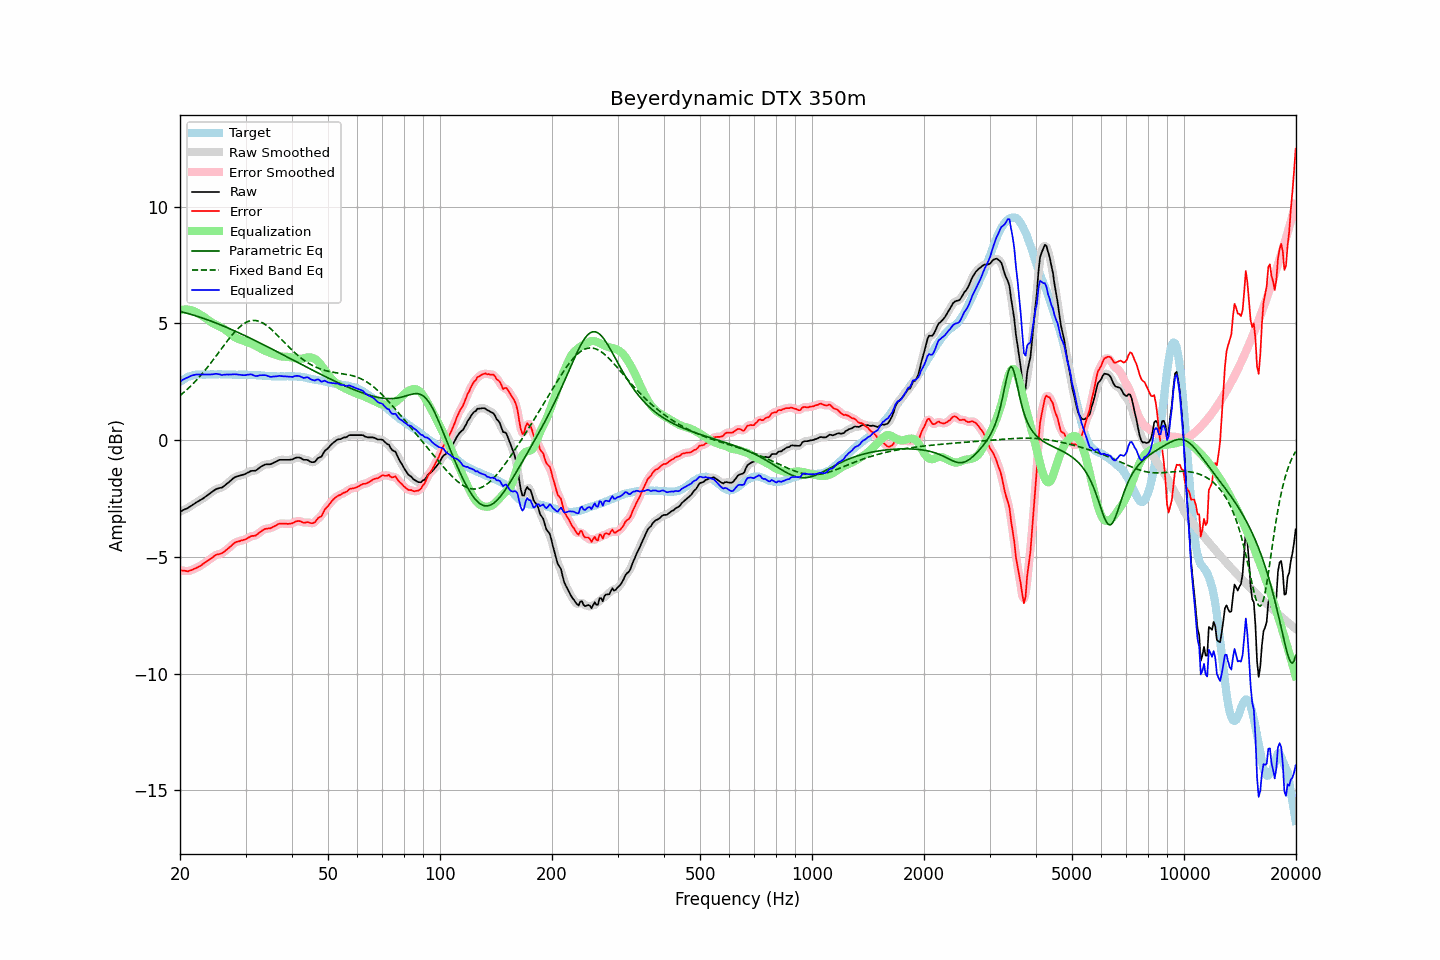

Data behind this chart, as committed beside it:
frequency, raw, error, smoothed, error_smoothed, equalization, parametric_eq, fixed_band_eq, equalized_raw, equalized_smoothed, target
20.00, -3.06, -5.56, -3.06, -5.56, 5.56, 5.52, 1.91, 2.50, 2.50, 2.50
20.20, -3.03, -5.58, -3.03, -5.58, 5.58, 5.50, 1.97, 2.55, 2.55, 2.55
20.40, -2.99, -5.59, -3.00, -5.59, 5.59, 5.48, 2.02, 2.60, 2.59, 2.60
20.61, -2.96, -5.59, -2.96, -5.60, 5.60, 5.46, 2.08, 2.64, 2.63, 2.63
20.81, -2.93, -5.61, -2.93, -5.61, 5.60, 5.44, 2.15, 2.67, 2.67, 2.68
21.02, -2.90, -5.62, -2.90, -5.61, 5.59, 5.43, 2.21, 2.69, 2.70, 2.72
21.23, -2.85, -5.59, -2.85, -5.59, 5.58, 5.41, 2.27, 2.73, 2.73, 2.74
21.44, -2.81, -5.57, -2.81, -5.57, 5.57, 5.39, 2.34, 2.76, 2.76, 2.76
21.66, -2.76, -5.54, -2.76, -5.54, 5.54, 5.36, 2.41, 2.78, 2.78, 2.78
21.87, -2.72, -5.51, -2.72, -5.51, 5.52, 5.34, 2.48, 2.80, 2.80, 2.79
22.09, -2.67, -5.48, -2.67, -5.48, 5.48, 5.32, 2.55, 2.81, 2.81, 2.81
22.31, -2.63, -5.45, -2.63, -5.45, 5.44, 5.30, 2.63, 2.81, 2.81, 2.82
22.54, -2.59, -5.41, -2.59, -5.41, 5.40, 5.28, 2.71, 2.81, 2.81, 2.82
22.76, -2.55, -5.37, -2.55, -5.37, 5.36, 5.25, 2.78, 2.81, 2.81, 2.82
22.99, -2.51, -5.32, -2.51, -5.32, 5.32, 5.23, 2.86, 2.81, 2.81, 2.81
23.22, -2.46, -5.27, -2.46, -5.27, 5.27, 5.21, 2.95, 2.81, 2.81, 2.81
23.45, -2.41, -5.22, -2.41, -5.22, 5.22, 5.18, 3.03, 2.81, 2.81, 2.81
23.69, -2.36, -5.18, -2.36, -5.17, 5.17, 5.16, 3.12, 2.81, 2.81, 2.82
23.92, -2.31, -5.13, -2.31, -5.13, 5.12, 5.13, 3.20, 2.81, 2.81, 2.82
24.16, -2.26, -5.08, -2.26, -5.08, 5.07, 5.11, 3.29, 2.81, 2.81, 2.82
24.40, -2.21, -5.04, -2.21, -5.03, 5.03, 5.08, 3.38, 2.82, 2.82, 2.83
24.65, -2.16, -4.98, -2.16, -4.98, 4.99, 5.06, 3.47, 2.83, 2.83, 2.82
24.89, -2.11, -4.93, -2.12, -4.94, 4.96, 5.03, 3.56, 2.84, 2.84, 2.82
25.14, -2.08, -4.90, -2.08, -4.90, 4.92, 5.00, 3.66, 2.84, 2.84, 2.82
25.39, -2.06, -4.89, -2.06, -4.89, 4.89, 4.97, 3.75, 2.83, 2.83, 2.83
25.65, -2.04, -4.87, -2.05, -4.87, 4.86, 4.95, 3.84, 2.81, 2.81, 2.83
25.91, -2.03, -4.85, -2.02, -4.84, 4.82, 4.92, 3.94, 2.79, 2.80, 2.82
26.16, -1.98, -4.80, -1.98, -4.80, 4.78, 4.89, 4.03, 2.80, 2.80, 2.82
26.43, -1.93, -4.75, -1.93, -4.75, 4.74, 4.86, 4.12, 2.81, 2.81, 2.82
26.69, -1.87, -4.69, -1.88, -4.69, 4.69, 4.83, 4.21, 2.82, 2.81, 2.82
26.96, -1.82, -4.64, -1.82, -4.64, 4.63, 4.80, 4.30, 2.81, 2.81, 2.82
27.23, -1.76, -4.58, -1.76, -4.58, 4.57, 4.77, 4.39, 2.81, 2.81, 2.82
27.50, -1.70, -4.52, -1.70, -4.51, 4.52, 4.74, 4.47, 2.81, 2.82, 2.82
27.77, -1.64, -4.45, -1.64, -4.45, 4.46, 4.71, 4.56, 2.82, 2.82, 2.81
28.05, -1.59, -4.40, -1.60, -4.40, 4.42, 4.68, 4.63, 2.83, 2.82, 2.81
28.33, -1.56, -4.36, -1.56, -4.36, 4.38, 4.65, 4.71, 2.82, 2.82, 2.80
28.62, -1.54, -4.34, -1.54, -4.34, 4.35, 4.62, 4.78, 2.81, 2.81, 2.80
28.90, -1.52, -4.33, -1.52, -4.32, 4.32, 4.59, 4.84, 2.80, 2.80, 2.81
29.19, -1.50, -4.30, -1.50, -4.30, 4.29, 4.56, 4.90, 2.79, 2.79, 2.80
29.48, -1.48, -4.29, -1.48, -4.29, 4.27, 4.52, 4.95, 2.79, 2.79, 2.81
29.78, -1.46, -4.26, -1.46, -4.26, 4.25, 4.49, 5.00, 2.78, 2.79, 2.80
30.08, -1.43, -4.24, -1.43, -4.23, 4.22, 4.46, 5.04, 2.79, 2.79, 2.81
30.38, -1.39, -4.19, -1.39, -4.19, 4.20, 4.43, 5.07, 2.81, 2.80, 2.80
30.68, -1.36, -4.16, -1.36, -4.15, 4.17, 4.39, 5.10, 2.81, 2.82, 2.80
30.99, -1.32, -4.12, -1.33, -4.12, 4.15, 4.36, 5.12, 2.82, 2.82, 2.80
31.30, -1.31, -4.10, -1.32, -4.11, 4.12, 4.33, 5.13, 2.81, 2.80, 2.79
31.61, -1.31, -4.10, -1.31, -4.10, 4.08, 4.29, 5.13, 2.77, 2.78, 2.79
31.93, -1.30, -4.09, -1.29, -4.07, 4.05, 4.26, 5.13, 2.75, 2.76, 2.79
32.24, -1.26, -4.04, -1.26, -4.04, 4.01, 4.22, 5.11, 2.75, 2.75, 2.78
32.57, -1.20, -3.98, -1.21, -3.98, 3.97, 4.19, 5.09, 2.77, 2.76, 2.78
32.89, -1.15, -3.93, -1.15, -3.93, 3.93, 4.16, 5.07, 2.78, 2.78, 2.78
33.22, -1.11, -3.88, -1.11, -3.88, 3.90, 4.12, 5.04, 2.78, 2.79, 2.77
33.55, -1.07, -3.84, -1.07, -3.84, 3.86, 4.09, 5.00, 2.79, 2.79, 2.77
33.89, -1.04, -3.80, -1.05, -3.80, 3.83, 4.05, 4.95, 2.79, 2.78, 2.76
34.23, -1.03, -3.79, -1.03, -3.79, 3.80, 4.02, 4.91, 2.77, 2.76, 2.76
34.57, -1.03, -3.78, -1.03, -3.78, 3.77, 3.98, 4.85, 2.74, 2.74, 2.75
34.92, -1.03, -3.78, -1.03, -3.77, 3.75, 3.95, 4.79, 2.72, 2.72, 2.75
35.27, -1.01, -3.75, -1.01, -3.75, 3.72, 3.91, 4.73, 2.71, 2.72, 2.74
35.62, -0.97, -3.71, -0.98, -3.72, 3.70, 3.88, 4.67, 2.73, 2.72, 2.74
35.97, -0.94, -3.68, -0.94, -3.68, 3.67, 3.84, 4.60, 2.73, 2.73, 2.74
... 635 more rows
